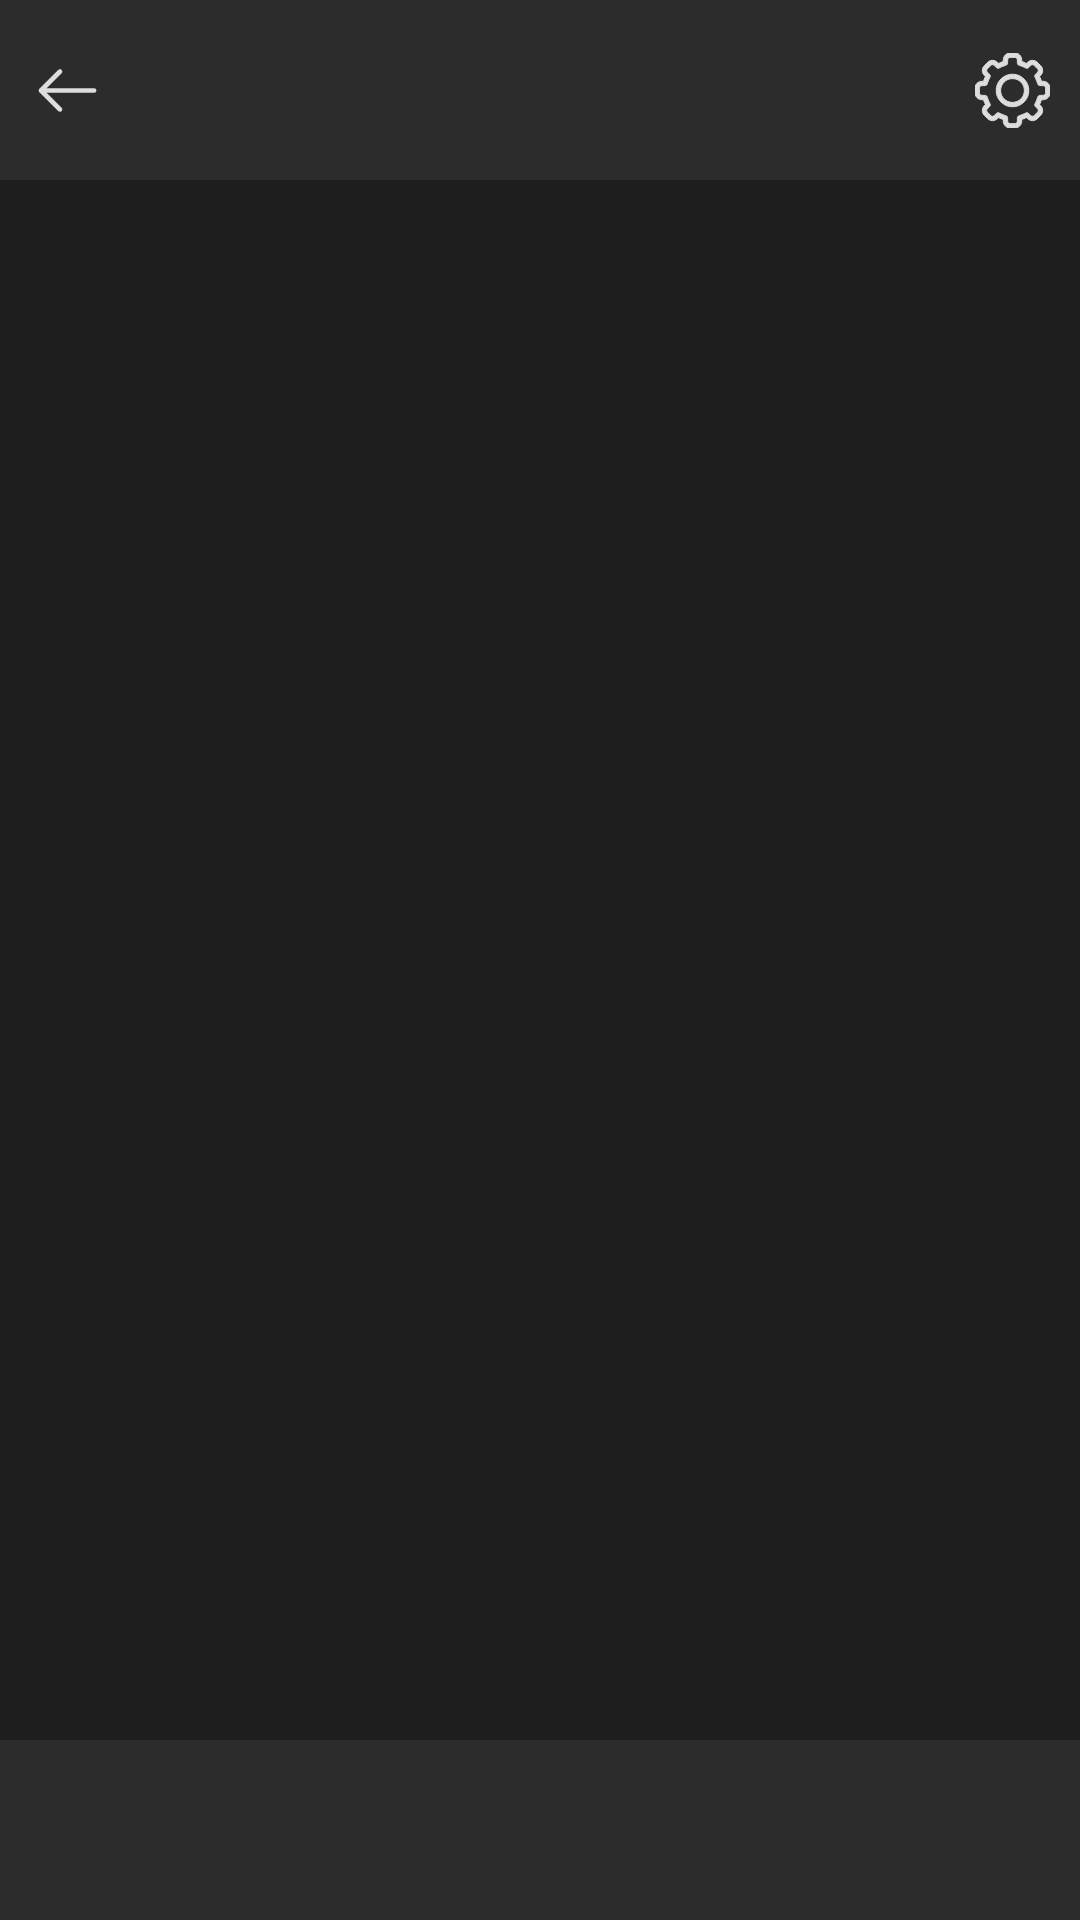

The Android layout XML behind this screen, and the referenced resources:
<!-- AndroidManifest.xml: application theme Theme.JustManga -->
<!-- res/layout/jm_activity_chapter_read.xml -->
<?xml version="1.0" encoding="utf-8"?>
<androidx.constraintlayout.widget.ConstraintLayout xmlns:android="http://schemas.android.com/apk/res/android"
    xmlns:app="http://schemas.android.com/apk/res-auto"
    xmlns:tools="http://schemas.android.com/tools"
    android:layout_width="match_parent"
    android:background="#1E1E1E"
    android:layout_height="match_parent"
    tools:context=".presentation.ui.activity.JMChapterReadActivity">


    <androidx.viewpager2.widget.ViewPager2
        android:id="@+id/pager"
        android:layout_width="match_parent"
        android:layout_height="match_parent"
        app:layout_constraintBottom_toBottomOf="parent"
        app:layout_constraintEnd_toEndOf="parent"
        app:layout_constraintHorizontal_bias="0.0"
        app:layout_constraintStart_toStartOf="parent"
        app:layout_constraintTop_toTopOf="parent"
        app:layout_constraintVertical_bias="0.0" />

    <androidx.constraintlayout.widget.ConstraintLayout
        android:id="@+id/header"
        android:layout_width="match_parent"
        android:layout_height="60dp"
        android:background="#2C2C2C"
        app:layout_constraintEnd_toEndOf="parent"
        app:layout_constraintStart_toStartOf="parent"
        app:layout_constraintTop_toTopOf="parent" >

        <TextView
            android:id="@+id/chapterNumbTV"
            android:textColor="#DDDDDD"
            android:layout_width="wrap_content"
            android:layout_height="wrap_content"
            app:layout_constraintBottom_toBottomOf="parent"
            app:layout_constraintEnd_toEndOf="parent"
            app:layout_constraintStart_toStartOf="parent"
            app:layout_constraintTop_toTopOf="parent"
            tools:text="Chapter 1" />

        <androidx.appcompat.widget.AppCompatButton
            android:id="@+id/back_btn"
            android:layout_width="25dp"
            android:layout_height="25dp"
            android:layout_marginStart="10dp"
            android:background="@drawable/ic_arrow_left"
            app:layout_constraintBottom_toBottomOf="parent"
            app:layout_constraintStart_toStartOf="parent"
            app:layout_constraintTop_toTopOf="parent" />

        <androidx.appcompat.widget.AppCompatButton
            android:id="@+id/settings_btn"
            android:layout_width="25dp"
            android:layout_height="25dp"
            android:layout_marginEnd="10dp"
            android:background="@drawable/jm_settings_icon"
            app:layout_constraintBottom_toBottomOf="parent"
            app:layout_constraintEnd_toEndOf="parent"
            app:layout_constraintTop_toTopOf="parent" />


    </androidx.constraintlayout.widget.ConstraintLayout>

    <androidx.constraintlayout.widget.ConstraintLayout
        android:id="@+id/footer"
        android:layout_width="match_parent"
        android:layout_height="60dp"
        android:background="#2C2C2C"
        app:layout_constraintBottom_toBottomOf="parent"
        app:layout_constraintEnd_toEndOf="parent"
        app:layout_constraintStart_toStartOf="parent" >


        <TextView
            android:id="@+id/pageNumbTV"
            android:layout_width="wrap_content"
            android:layout_height="wrap_content"
            app:layout_constraintBottom_toBottomOf="parent"
            app:layout_constraintEnd_toEndOf="parent"
            app:layout_constraintStart_toStartOf="parent"
            android:textColor="#DDDDDD"
            tools:text="1/32"
            app:layout_constraintTop_toTopOf="parent" />


    </androidx.constraintlayout.widget.ConstraintLayout>


</androidx.constraintlayout.widget.ConstraintLayout>
<!-- resources referenced by this layout -->
<resources>
  <!-- drawable ic_arrow_left (drawable) -->
  <vector xmlns:android="http://schemas.android.com/apk/res/android"
      android:width="25dp"
      android:height="25dp"
      android:viewportWidth="25"
      android:viewportHeight="25">
    <path
        android:pathData="M9.996,19.589a0.777,0.777 0,0 1,-0.554 -0.229L3.102,13.051a0.782,0.782 0,0 1,0 -1.1L9.442,5.639a0.791,0.791 0,0 1,1.107 0,0.782 0.782,0 0,1 0,1.1L4.763,12.5l5.786,5.759a0.782,0.782 0,0 1,0 1.1A0.76,0.76 0,0 1,9.996 19.589Z"
        android:fillColor="#DDDDDD"/>
    <path
        android:pathData="M21.35,13.284L3.831,13.284A0.788,0.788 0,0 1,3.05 12.5,0.788 0.788,0 0,1 3.831,11.717L21.35,11.717a0.788,0.788 0,0 1,0.781 0.783A0.788,0.788 0,0 1,21.35 13.284Z"
        android:fillColor="#DDDDDD"/>
  </vector>
  <!-- drawable jm_settings_icon: vector/xml drawable (drawable, 4509 chars, omitted) -->
  <style name="Theme.JustManga" parent="Theme.MaterialComponents.DayNight.DarkActionBar">
          
          <item name="colorPrimary">@color/purple_500</item>
          <item name="colorPrimaryVariant">@color/purple_700</item>
          <item name="colorOnPrimary">@color/white</item>
          
          <item name="colorSecondary">@color/teal_200</item>
          <item name="colorSecondaryVariant">@color/teal_700</item>
          <item name="colorOnSecondary">@color/black</item>
          
          <item name="android:statusBarColor" tools:targetApi="l">?attr/colorPrimaryVariant</item>
          
      </style>
  <color name="purple_500">#FF6200EE</color>
  <color name="purple_700">#FF3700B3</color>
  <color name="white">#FFFFFFFF</color>
  <color name="teal_200">#FF03DAC5</color>
  <color name="teal_700">#FF018786</color>
  <color name="black">#FF000000</color>
</resources>
